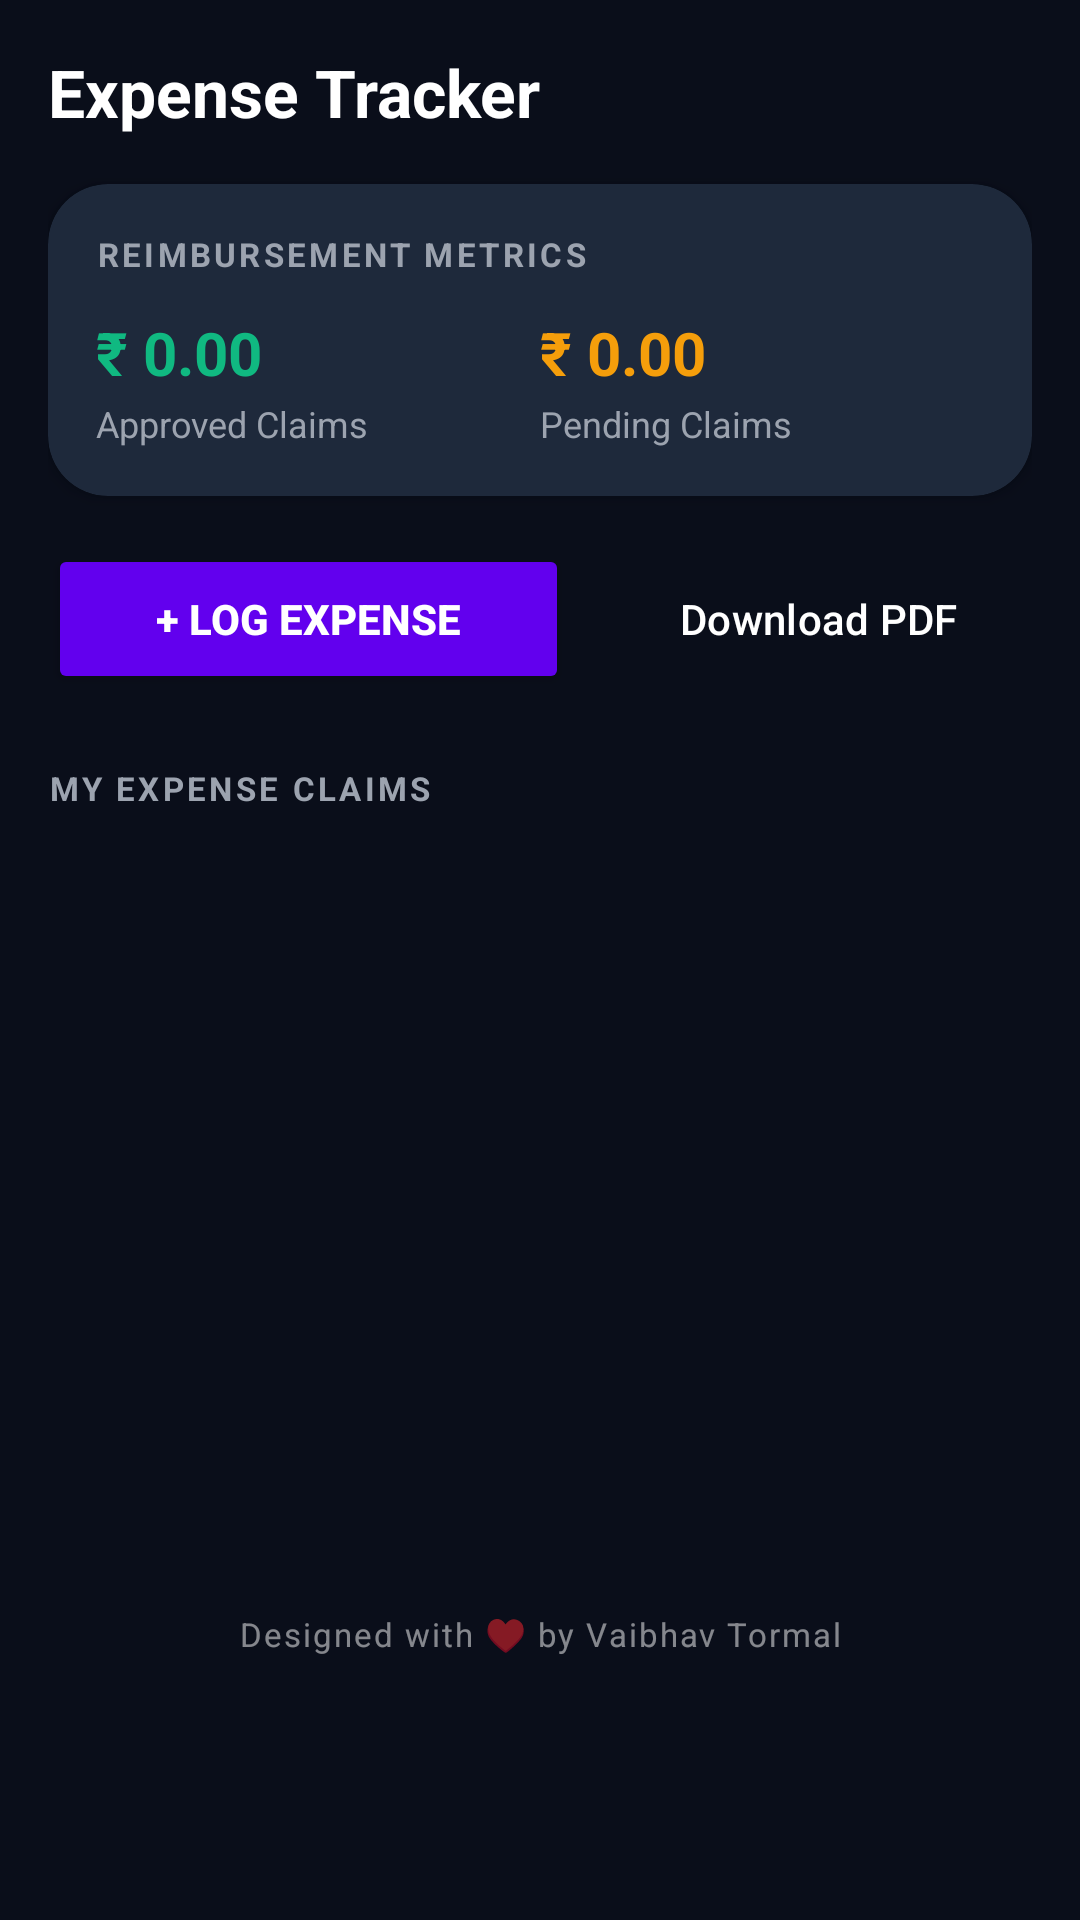

Reconstruct the res/layout file that produces this screen, plus the resources it refers to.
<!-- AndroidManifest.xml: application theme Theme.HRApp -->
<!-- res/layout/fragment_expense.xml -->
<?xml version="1.0" encoding="utf-8"?>
<androidx.constraintlayout.widget.ConstraintLayout xmlns:android="http://schemas.android.com/apk/res/android"
    xmlns:app="http://schemas.android.com/apk/res-auto"
    xmlns:tools="http://schemas.android.com/tools"
    android:layout_width="match_parent"
    android:layout_height="match_parent"
    android:background="@color/bg_dark"
    android:padding="16dp">

    
    <TextView
        android:id="@+id/text_expense_title"
        android:layout_width="wrap_content"
        android:layout_height="wrap_content"
        android:text="Expense Tracker"
        android:textColor="@color/white"
        android:textSize="22sp"
        android:textStyle="bold"
        app:layout_constraintStart_toStartOf="parent"
        app:layout_constraintTop_toTopOf="parent" />

    
    <androidx.cardview.widget.CardView
        android:id="@+id/card_expense_summary"
        android:layout_width="match_parent"
        android:layout_height="wrap_content"
        android:layout_marginTop="16dp"
        app:cardCornerRadius="20dp"
        app:cardElevation="3dp"
        app:cardBackgroundColor="@color/surface_dark"
        app:layout_constraintTop_toBottomOf="@id/text_expense_title">

        <LinearLayout
            android:layout_width="match_parent"
            android:layout_height="wrap_content"
            android:orientation="vertical"
            android:padding="16dp">

            <TextView
                android:layout_width="wrap_content"
                android:layout_height="wrap_content"
                android:text="REIMBURSEMENT METRICS"
                android:textColor="@color/text_sub_dark"
                android:textSize="11sp"
                android:textStyle="bold"
                android:letterSpacing="0.1" />

            <LinearLayout
                android:layout_width="match_parent"
                android:layout_height="wrap_content"
                android:layout_marginTop="12dp"
                android:orientation="horizontal"
                android:weightSum="2">

                
                <LinearLayout
                    android:layout_width="0dp"
                    android:layout_height="wrap_content"
                    android:layout_weight="1"
                    android:orientation="vertical">
                    <TextView
                        android:id="@+id/text_total_approved"
                        android:layout_width="wrap_content"
                        android:layout_height="wrap_content"
                        android:text="₹ 0.00"
                        android:textColor="@color/success_green"
                        android:textSize="20sp"
                        android:textStyle="bold" />
                    <TextView
                        android:layout_width="wrap_content"
                        android:layout_height="wrap_content"
                        android:layout_marginTop="2dp"
                        android:text="Approved Claims"
                        android:textColor="@color/text_sub_dark"
                        android:textSize="12sp" />
                </LinearLayout>

                
                <LinearLayout
                    android:layout_width="0dp"
                    android:layout_height="wrap_content"
                    android:layout_weight="1"
                    android:orientation="vertical">
                    <TextView
                        android:id="@+id/text_total_pending"
                        android:layout_width="wrap_content"
                        android:layout_height="wrap_content"
                        android:text="₹ 0.00"
                        android:textColor="@color/warning_orange"
                        android:textSize="20sp"
                        android:textStyle="bold" />
                    <TextView
                        android:layout_width="wrap_content"
                        android:layout_height="wrap_content"
                        android:layout_marginTop="2dp"
                        android:text="Pending Claims"
                        android:textColor="@color/text_sub_dark"
                        android:textSize="12sp" />
                </LinearLayout>
            </LinearLayout>
        </LinearLayout>
    </androidx.cardview.widget.CardView>

    
    <LinearLayout
        android:id="@+id/layout_expense_actions"
        android:layout_width="match_parent"
        android:layout_height="wrap_content"
        android:layout_marginTop="16dp"
        android:orientation="horizontal"
        android:weightSum="2"
        app:layout_constraintTop_toBottomOf="@id/card_expense_summary">

        <Button
            android:id="@+id/btn_add_expense"
            android:layout_width="0dp"
            android:layout_height="50dp"
            android:layout_weight="1.1"
            android:layout_marginEnd="6dp"
            android:backgroundTint="@color/primary"
            android:text="+ Log Expense"
            android:textColor="@color/white"
            android:textStyle="bold"
            app:cornerRadius="12dp" />

        <Button
            android:id="@+id/btn_download_report"
            style="@style/Widget.Material3.Button.OutlinedButton"
            android:layout_width="0dp"
            android:layout_height="50dp"
            android:layout_weight="0.9"
            android:layout_marginStart="6dp"
            android:text="Download PDF"
            android:textColor="@color/white"
            app:strokeColor="@color/border_dark"
            app:cornerRadius="12dp" />
    </LinearLayout>

    
    <TextView
        android:id="@+id/text_logs_label"
        android:layout_width="wrap_content"
        android:layout_height="wrap_content"
        android:layout_marginTop="24dp"
        android:text="MY EXPENSE CLAIMS"
        android:textColor="@color/text_sub_dark"
        android:textSize="11sp"
        android:textStyle="bold"
        android:letterSpacing="0.1"
        app:layout_constraintTop_toBottomOf="@id/layout_expense_actions"
        tools:ignore="MissingConstraints" />

    <androidx.recyclerview.widget.RecyclerView
        android:id="@+id/recycler_expenses"
        android:layout_width="match_parent"
        android:layout_height="0dp"
        android:layout_marginTop="8dp"
        android:layout_marginBottom="8dp"
        app:layout_constraintBottom_toTopOf="@id/text_design_by"
        app:layout_constraintTop_toBottomOf="@id/text_logs_label"
        tools:listitem="@layout/item_expense" />

    
    <TextView
        android:id="@+id/text_design_by"
        android:layout_width="wrap_content"
        android:layout_height="wrap_content"
        android:text="Designed with ♥ by Vaibhav Tormal"
        android:textSize="11sp"
        android:letterSpacing="0.06"
        android:textColor="#80FFFFFF"
        app:layout_constraintBottom_toBottomOf="parent"
        app:layout_constraintEnd_toEndOf="parent"
        app:layout_constraintStart_toStartOf="parent"
        android:layout_marginBottom="72dp"
    />

    
    <LinearLayout
        android:id="@+id/layout_empty_state"
        android:layout_width="wrap_content"
        android:layout_height="wrap_content"
        android:gravity="center"
        android:orientation="vertical"
        android:visibility="gone"
        app:layout_constraintBottom_toBottomOf="parent"
        app:layout_constraintEnd_toEndOf="parent"
        app:layout_constraintStart_toStartOf="parent"
        app:layout_constraintTop_toBottomOf="@id/text_logs_label">

        <TextView
            android:layout_width="wrap_content"
            android:layout_height="wrap_content"
            android:text="No expenses logged for reimbursement."
            android:textColor="@color/text_sub_dark"
            android:textSize="13sp" />
    </LinearLayout>

</androidx.constraintlayout.widget.ConstraintLayout>
<!-- res/layout/item_expense.xml (included above) -->
<?xml version="1.0" encoding="utf-8"?>
<androidx.cardview.widget.CardView xmlns:android="http://schemas.android.com/apk/res/android"
    xmlns:app="http://schemas.android.com/apk/res-auto"
    android:layout_width="match_parent"
    android:layout_height="wrap_content"
    android:layout_marginStart="4dp"
    android:layout_marginEnd="4dp"
    android:layout_marginBottom="12dp"
    app:cardCornerRadius="16dp"
    app:cardElevation="2dp"
    app:cardBackgroundColor="@color/surface_dark">

    <LinearLayout
        android:layout_width="match_parent"
        android:layout_height="wrap_content"
        android:gravity="center_vertical"
        android:orientation="horizontal"
        android:padding="16dp">

        
        <androidx.cardview.widget.CardView
            android:layout_width="48dp"
            android:layout_height="48dp"
            app:cardCornerRadius="10dp"
            app:cardElevation="0dp"
            app:cardBackgroundColor="#1A3B82F6">
            <ImageView
                android:id="@+id/img_category_icon"
                android:layout_width="24dp"
                android:layout_height="24dp"
                android:layout_gravity="center"
                android:src="@drawable/ic_expense"
                app:tint="@color/info_blue" />
        </androidx.cardview.widget.CardView>

        
        <LinearLayout
            android:layout_width="0dp"
            android:layout_height="wrap_content"
            android:layout_weight="1"
            android:layout_marginStart="16dp"
            android:orientation="vertical">

            <TextView
                android:id="@+id/text_expense_category"
                android:layout_width="wrap_content"
                android:layout_height="wrap_content"
                android:text="Fuel Expense"
                android:textColor="@color/white"
                android:textSize="14sp"
                android:textStyle="bold" />

            <TextView
                android:id="@+id/text_expense_desc"
                android:layout_width="wrap_content"
                android:layout_height="wrap_content"
                android:layout_marginTop="2dp"
                android:ellipsize="end"
                android:maxLines="1"
                android:text="Client site visit travel reimbursement."
                android:textColor="@color/text_sub_dark"
                android:textSize="12sp" />

            <TextView
                android:id="@+id/text_expense_date"
                android:layout_width="wrap_content"
                android:layout_height="wrap_content"
                android:layout_marginTop="2dp"
                android:text="2026-06-01"
                android:textColor="@color/text_sub_dark"
                android:textSize="10sp" />
        </LinearLayout>

        
        <LinearLayout
            android:layout_width="wrap_content"
            android:layout_height="wrap_content"
            android:gravity="end"
            android:orientation="vertical"
            android:layout_marginStart="8dp">

            <TextView
                android:id="@+id/text_expense_amount"
                android:layout_width="wrap_content"
                android:layout_height="wrap_content"
                android:text="₹ 1,200.00"
                android:textColor="@color/white"
                android:textSize="15sp"
                android:textStyle="bold" />

            <TextView
                android:id="@+id/text_expense_status"
                android:layout_width="wrap_content"
                android:layout_height="wrap_content"
                android:layout_marginTop="6dp"
                android:background="@drawable/badge_role_employee"
                android:paddingStart="8dp"
                android:paddingTop="3dp"
                android:paddingEnd="8dp"
                android:paddingBottom="3dp"
                android:text="Pending"
                android:textColor="@color/white"
                android:textSize="9sp"
                android:textStyle="bold" />
        </LinearLayout>

    </LinearLayout>
</androidx.cardview.widget.CardView>
<!-- resources referenced by this layout -->
<resources>
  <color name="bg_dark">#0A0E1A</color>
  <color name="border_dark">#334155</color>
  <color name="info_blue">#3B82F6</color>
  <color name="primary">#6200EE</color>
  <color name="success_green">#10B981</color>
  <color name="surface_dark">#1E293B</color>
  <color name="text_sub_dark">#9CA3AF</color>
  <color name="warning_orange">#F59E0B</color>
  <color name="white">#FFFFFF</color>
  <!-- drawable badge_role_employee (drawable) -->
  <?xml version="1.0" encoding="utf-8"?>
  <shape xmlns:android="http://schemas.android.com/apk/res/android"
      android:shape="rectangle">
      <solid android:color="#2006B6D4" /> 
      <corners android:radius="12dp" />
      <stroke android:width="1.2dp" android:color="#8006B6D4" />
  </shape>
  <style name="Theme.HRApp" parent="Base.Theme.HRApp" />
  <style name="Base.Theme.HRApp" parent="Theme.Material3.DayNight.NoActionBar">
          
          <item name="colorPrimary">@color/primary</item>
          <item name="colorPrimaryDark">@color/primary_dark</item>
          <item name="colorSecondary">@color/info_blue</item>
          
          <item name="android:windowBackground">@color/bg_dark</item>
          <item name="android:statusBarColor">@color/bg_dark</item>
          <item name="android:windowLightStatusBar">false</item>
      </style>
  <color name="primary_dark">#3700B3</color>
</resources>
